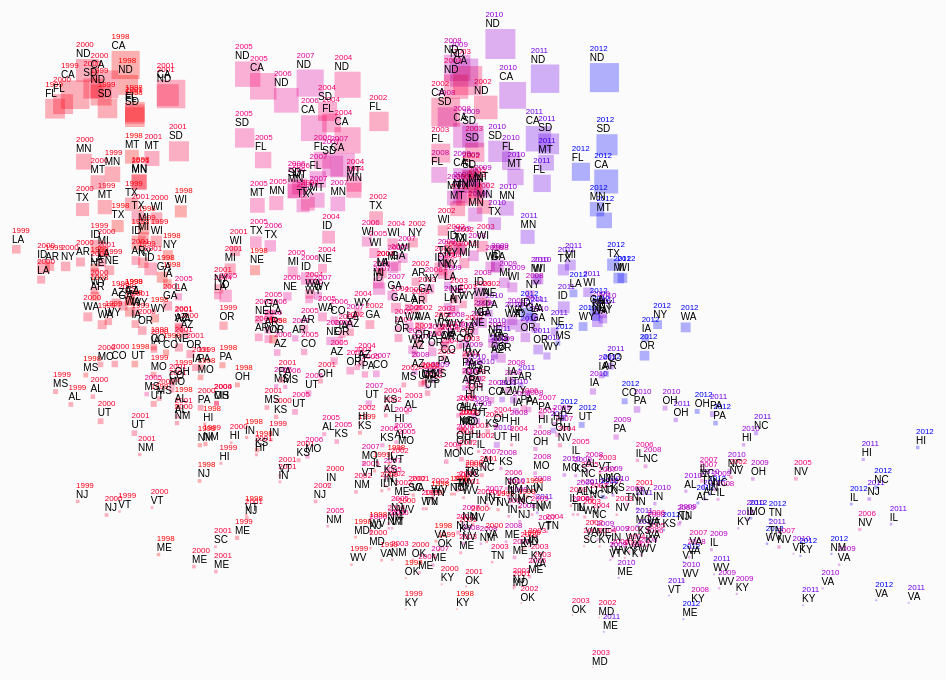
D3 v4 page, settled after 480 driven frames (8 s of simulated time); the page loaded 1 data file(s).


// ── oggi.js
let width = window.innerWidth
let height = window.innerHeight
let margin = 100

let svg = d3.selectAll("body")
.append("svg")
.attr("width", width)
.attr("height", height)
.style("background", "#fbfbfb")
//.style("border", "1px solid #919191")



//scales
let x = d3.scaleLog()
.range([20, width - margin])

let y = d3.scaleLog()
.range([height - margin, 30])

let size = d3.scaleSqrt()
.range([1,30])

let color = d3.scaleLinear()
.interpolate(d3.interpolateHcl)
.range([d3.rgb("#ff0000"), d3.rgb("#0000ff")])

let highlightedRect = d3.select(null)

d3.csv("honeyproduction.csv", function(error, data) {
	if (error) throw error

	x.domain(d3.extent(data, d => +d.priceperlb))

	y.domain(d3.extent(data, d => +d.totalprod))

	size.domain(d3.extent(data, d => +d.numcol))

	color.domain(d3.extent(data, d => +d.year))

let enter = svg.selectAll("svg")
	.data(data)
	.enter()

enter.append("text")
	.attr("x", d => x(d.priceperlb))
	.attr("y", d => y(d.totalprod) - 2)
	.text(d => d.state)
	.attr("class", d => "stateLabel_" + d.state + " label")
	.style("mix-blend-mode", "multiply")

enter.append("text")
	.attr("x", d => x(d.priceperlb))
	.attr("y", d => y(d.totalprod) - 12)
	.text(d => d.year)
	.attr("class", d => "stateYear_" + d.state + " year")
	.style("fill", d => color(d.year))
	.style("mix-blend-mode", "multiply")

enter.append("rect")
	.attr("width", d => size(d.numcol))
	.attr("height", d => size(d.numcol))
	.attr("x", d => x(d.priceperlb))
	.attr("y", d => y(d.totalprod))
	.attr("class", d => "stateRect_" + d.state)
	.style("opacity", 0.3)
	.style("fill", d => color(d.year))
	.style("mix-blend-mode", "multiply")
    .on("mouseover", d => {
    	d3.selectAll("rect").style("opacity", 0.1)
    	d3.selectAll(".label").style("opacity", 0.1)
    	d3.selectAll(".year").style("opacity", 0.1)
        d3.selectAll(".stateRect_" + d.state).style("opacity", 0.8)
        d3.selectAll(".stateLine_" + d.state).style("opacity", 0.4)
        d3.selectAll(".stateLabel_" + d.state).style("opacity", 1)
        d3.selectAll(".stateYear_" + d.state).style("opacity", 1)
    })
    .on("mouseout", function() {
        d3.selectAll("rect").style("opacity", 0.3)
        d3.selectAll("path").style("opacity", 0)
    	d3.selectAll(".label").style("opacity", 1)
    	d3.selectAll(".year").style("opacity", 1)
   })
    .on("click", d => {
    	d3.selectAll(".stateRect_" + d.state)
    	.style("opacity", 1)
    })


/*enter.append("line")
	.attr("x1", d => x(d.priceperlb))
	.attr("y1", d => y(d.totalprod))
	.attr("x2", d => x(d.priceperlb) + 100)
	.attr("y2", d => y(d.totalprod) + 100)
	.attr("stroke", "#000000")
	.attr("stroke-width", 0.5)*/

let dataByState = d3.nest()
  .key( d=> d.state)
  .entries(data)

let lineGenerator = d3.line()
    .x( d=> x(d.priceperlb))
    .y( d=> y(d.totalprod))

dataByState.forEach( state => {
	let lineData = state.values

	svg.append("path")
	  .attr("d", lineGenerator(lineData))
	  .attr("stroke", "black")
	  .attr("stroke-width", 1)
	  .attr("fill", "none")
	  .attr("class", d => "stateLine_" + state.key)
	  .attr("opacity", 0)
	})
})

	/*prendere i data point
	grupparli per stato (d3.nest) -> ciclo per ogni stato, dentro ogni stato un altro ciclo per ogni anno
	ordinarli per data
	disegnare path per ogni g stato
	path ha dentro tutti i punti (ogni data)*/

	//console.log(JSON.stringify(data, null, "\t"));


### data: honeyproduction.csv
state, numcol, yieldpercol, totalprod, stocks, priceperlb, prodvalue, year
AL, 16000, 71, 1136000, 159000, 0.72, 818000, 1998
AZ, 55000, 60, 3300000, 1485000, 0.64, 2112000, 1998
AR, 53000, 65, 3445000, 1688000, 0.59, 2033000, 1998
CA, 450000, 83, 37350000, 12326000, 0.62, 23157000, 1998
CO, 27000, 72, 1944000, 1594000, 0.7, 1361000, 1998
FL, 230000, 98, 22540000, 4508000, 0.64, 14426000, 1998
GA, 75000, 56, 4200000, 307000, 0.69, 2898000, 1998
HI, 8000, 118, 944000, 66000, 0.77, 727000, 1998
ID, 120000, 50, 6e+06, 2220000, 0.65, 3900000, 1998
IL, 9000, 71, 639000, 204000, 1.19, 760000, 1998
IN, 9000, 92, 828000, 489000, 0.85, 704000, 1998
IA, 50000, 78, 3900000, 2301000, 0.7, 2730000, 1998
KS, 16000, 46, 736000, 390000, 0.87, 640000, 1998
KY, 3000, 50, 150000, 51000, 1.4, 210000, 1998
LA, 41000, 111, 4551000, 865000, 0.59, 2685000, 1998
ME, 10000, 26, 260000, 117000, 0.69, 179000, 1998
MD, 7000, 44, 308000, 92000, 1.1, 339000, 1998
MI, 80000, 85, 6800000, 3672000, 0.66, 4488000, 1998
MN, 140000, 79, 11060000, 2765000, 0.65, 7189000, 1998
MS, 18000, 86, 1548000, 898000, 0.58, 898000, 1998
MO, 23000, 66, 1518000, 455000, 0.76, 1154000, 1998
MT, 115000, 122, 14030000, 5472000, 0.64, 8979000, 1998
NE, 64000, 70, 4480000, 2240000, 0.86, 3853000, 1998
NV, 10000, 46, 460000, 175000, 1.65, 759000, 1998
NJ, 11000, 49, 539000, 167000, 0.76, 410000, 1998
NM, 14000, 55, 770000, 470000, 0.76, 585000, 1998
NY, 65000, 80, 5200000, 2444000, 0.7, 3640000, 1998
NC, 8000, 59, 472000, 151000, 1.38, 651000, 1998
ND, 230000, 128, 29440000, 8832000, 0.63, 18547000, 1998
OH, 18000, 78, 1404000, 702000, 0.83, 1165000, 1998
OK, 4000, 51, 204000, 63000, 1.24, 253000, 1998
OR, 50000, 45, 2250000, 1620000, 0.9, 2025000, 1998
PA, 26000, 66, 1716000, 789000, 0.8, 1373000, 1998
SD, 225000, 95, 21375000, 10901000, 0.64, 13680000, 1998
TN, 7000, 64, 448000, 121000, 1.32, 591000, 1998
TX, 91000, 77, 7007000, 1612000, 0.62, 4344000, 1998
UT, 30000, 58, 1740000, 557000, 0.65, 1131000, 1998
VT, 6000, 64, 384000, 207000, 0.85, 326000, 1998
VA, 8000, 37, 296000, 86000, 1.33, 394000, 1998
WA, 58000, 51, 2958000, 1361000, 0.64, 1893000, 1998
WV, 6000, 55, 330000, 155000, 1.14, 376000, 1998
WI, 89000, 91, 8099000, 5264000, 0.72, 5831000, 1998
WY, 46000, 60, 2760000, 524000, 0.68, 1877000, 1998
AL, 17000, 68, 1156000, 185000, 0.56, 647000, 1999
AZ, 52000, 62, 3224000, 1548000, 0.62, 1999000, 1999
AR, 52000, 89, 4628000, 2592000, 0.53, 2453000, 1999
CA, 465000, 60, 27900000, 9486000, 0.55, 15345000, 1999
CO, 27000, 76, 2052000, 1436000, 0.68, 1395000, 1999
FL, 228000, 102, 23256000, 4186000, 0.53, 12326000, 1999
GA, 65000, 51, 3315000, 497000, 0.64, 2122000, 1999
HI, 8000, 80, 640000, 32000, 0.8, 512000, 1999
ID, 120000, 48, 5760000, 3110000, 0.59, 3398000, 1999
IL, 9000, 66, 594000, 327000, 1.15, 683000, 1999
IN, 10000, 81, 810000, 437000, 0.9, 729000, 1999
IA, 40000, 65, 2600000, 2028000, 0.65, 1690000, 1999
KS, 13000, 67, 871000, 854000, 1.11, 967000, 1999
KY, 3000, 50, 150000, 12000, 1.24, 186000, 1999
LA, 48000, 114, 5472000, 821000, 0.49, 2681000, 1999
ME, 14000, 22, 308000, 89000, 0.83, 256000, 1999
MD, 6000, 46, 276000, 50000, 1.64, 453000, 1999
... 566 more rows